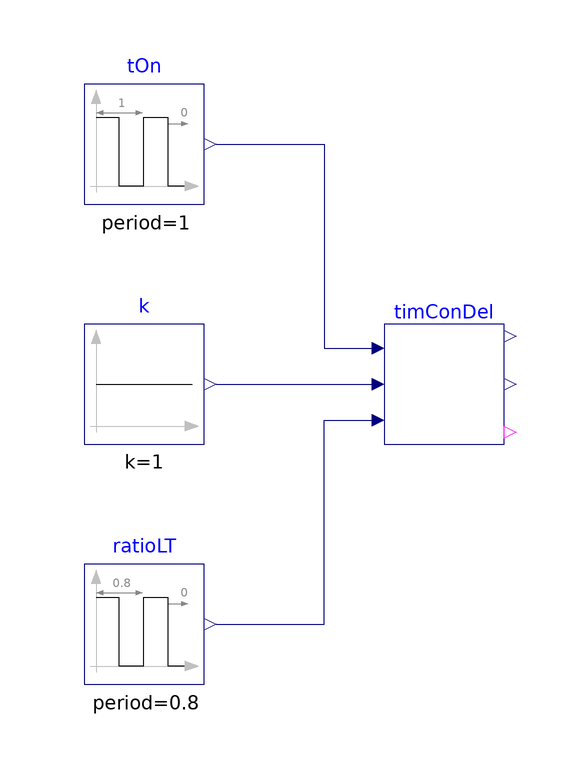

The Modelica model whose source follows is shown above as a component diagram (icons at their Placement, wires along their Line points).

model TimeConstantDelay "Test model for identifying the the time constant and the time delay of the control process"
  BuildingsLite.Controls.OBC.Utilities.PIDWithAutotuning.SystemIdentification.FirstOrderTimeDelay.BaseClasses.TimeConstantDelay
    timConDel(
    yHig=0.5,
    yLow=0.1,
    deaBan=0.4)
    "Block that calculates the time constant and the time delay of a first-order model"
    annotation (Placement(transformation(extent={{-10,-10},{10,10}})));
  BuildingsLite.Controls.OBC.CDL.Reals.Sources.Constant k(k=1)
    "Gain"
    annotation (Placement(transformation(extent={{-60,-10},{-40,10}})));
  BuildingsLite.Controls.OBC.CDL.Reals.Sources.Pulse tOn(
    amplitude=-0.1,
    width=0.1,
    period=1,
    offset=0.1)
    "The length of the on period"
    annotation (Placement(transformation(extent={{-60,30},{-40,50}})));
  BuildingsLite.Controls.OBC.CDL.Reals.Sources.Pulse ratioLT(
    amplitude=-0.1,
    width=0.4,
    period=0.8,
    offset=0.4)
    "Ratio between the time constant and the time delay"
    annotation (Placement(transformation(extent={{-60,-50},{-40,-30}})));

equation
  connect(tOn.y, timConDel.tOn) annotation (Line(points={{-38,40},{-20,40},{-20,
          6},{-12,6}}, color={0,0,127}));
  connect(k.y, timConDel.k)
    annotation (Line(points={{-38,0},{-12,0}}, color={0,0,127}));
  connect(ratioLT.y, timConDel.rat) annotation (Line(points={{-38,-40},{-20,-40},
          {-20,-6},{-12,-6}}, color={0,0,127}));
  annotation (
      experiment(
      StopTime=1.0,
      Tolerance=1e-06),
    __Dymola_Commands(
      file="modelica://Buildings/Resources/Scripts/Dymola/Controls/OBC/Utilities/PIDWithAutotuning/SystemIdentification/FirstOrderTimeDelay/BaseClasses/Validation/TimeConstantDelay.mos" "Simulate and plot"),
    Icon( coordinateSystem(
        preserveAspectRatio=false,
        extent={{-100,-100},{100,100}}),
      graphics={
        Ellipse(
          lineColor={75,138,73},
          fillColor={255,255,255},
          fillPattern=FillPattern.Solid,
          extent={{-100,-100},{100,100}}),
        Polygon(
          lineColor={0,0,255},
          fillColor={75,138,73},
          pattern=LinePattern.None,
          fillPattern=FillPattern.Solid,
          points={{-36,60},{64,0},{-36,-60},{-36,60}})}),Diagram(
        coordinateSystem(preserveAspectRatio=false)),
    Documentation(revisions="<html>
<ul>
<li>
June 1, 2022, by Sen Huang:<br/>
First implementation.<br/>
</li>
</ul>
</html>", info="<html>
<p>
Validation test for the block
<a href=\"modelica://BuildingsLite.Controls.OBC.Utilities.PIDWithAutotuning.SystemIdentification.FirstOrderTimeDelay.BaseClasses.TimeConstantDelay\">
BuildingsLite.Controls.OBC.Utilities.PIDWithAutotuning.SystemIdentification.FirstOrderTimeDelay.BaseClasses.TimeConstantDelay</a>.
</p>
<p>
The input <code>tOn</code> changes from <i>0</i> to <i>0.1</i> at <i>0.1</i>s,
input <code>k</code> is constant,
input <code>ratioLT</code> changes twice, from <i>0.3</i> to <i>0.4</i> at <i>0.32</i>s and from <i>0.4</i> to <i>0.3</i> at <i>0.8</i>s.
</p>
</html>"));
end TimeConstantDelay;